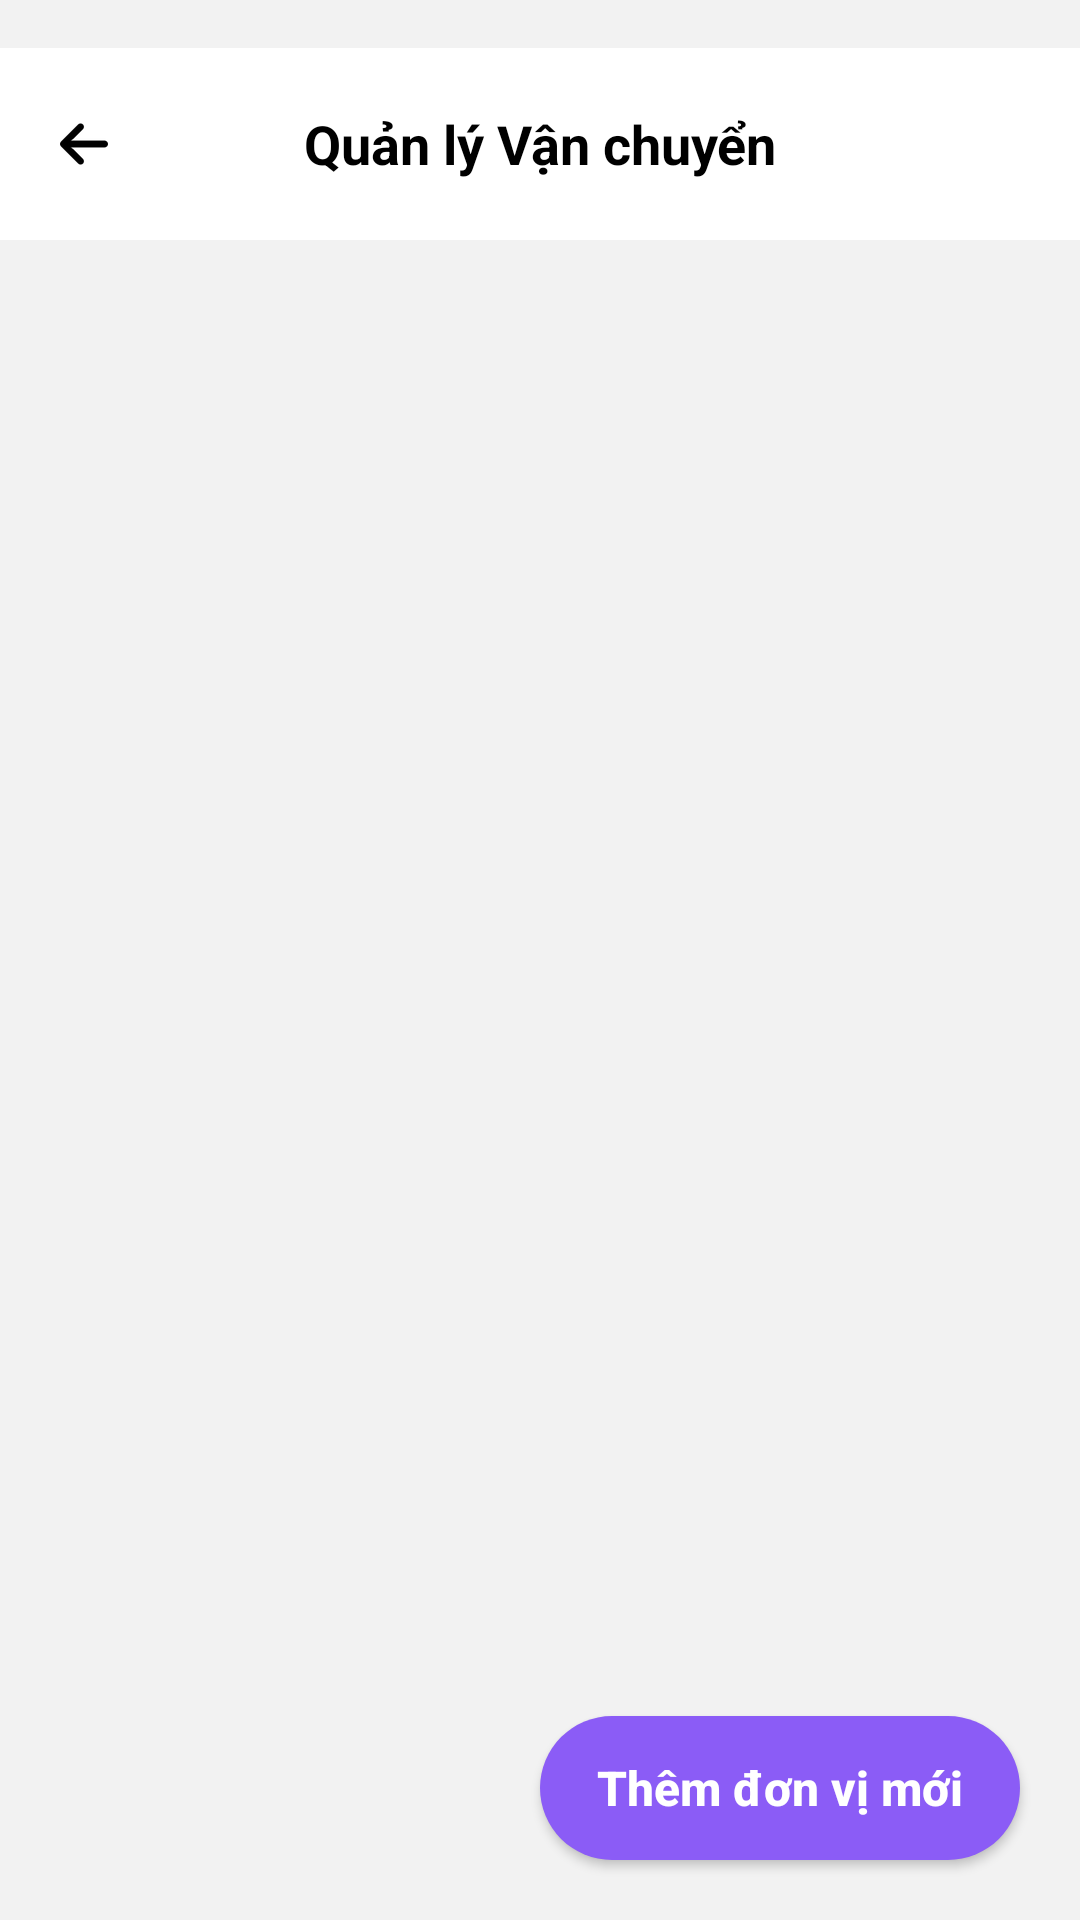

This screen was rendered from an Android layout file. Write that file and the resources it references.
<!-- AndroidManifest.xml: application theme Theme.CapyShop -->
<!-- res/layout/admin_quanlydonvivanchuyen_activity.xml -->
<?xml version="1.0" encoding="utf-8"?>
<androidx.constraintlayout.widget.ConstraintLayout
    xmlns:android="http://schemas.android.com/apk/res/android"
    xmlns:app="http://schemas.android.com/apk/res-auto"
    xmlns:tools="http://schemas.android.com/tools"
    android:id="@+id/main"
    android:layout_width="match_parent"
    android:layout_height="match_parent"
    android:background="@color/LightBackgroud"
    tools:context=".admin.donvivanchuyen.AdminQuanLyDonViVanChuyenActivity">

    <androidx.appcompat.widget.Toolbar
        android:id="@+id/tb_admin_quan_ly_don_vi_van_chuyen"
        android:layout_width="match_parent"
        android:layout_height="?attr/actionBarSize"
        android:layout_marginTop="16dp"
        android:background="@color/white"
        app:layout_constraintTop_toTopOf="parent"
        app:navigationIcon="@drawable/ic_quay_lai"
        app:navigationIconTint="@color/black">

        <TextView
            android:layout_width="wrap_content"
            android:layout_height="wrap_content"
            android:layout_gravity="center"
            android:text="Quản lý Vận chuyển"
            android:textColor="@color/black"
            android:textSize="18sp"
            android:textStyle="bold" />
    </androidx.appcompat.widget.Toolbar>

    <LinearLayout
        app:layout_constraintBottom_toBottomOf="parent"
        app:layout_constraintTop_toBottomOf="@id/tb_admin_quan_ly_don_vi_van_chuyen"
        android:layout_width="match_parent"
        android:layout_height="0dp"
        android:padding="16dp">

        <androidx.recyclerview.widget.RecyclerView
            android:id="@+id/rv_admin_quan_ly_don_vi_van_chuyen"
            android:layout_width="match_parent"
            android:layout_height="match_parent"
/>

    </LinearLayout>

    <androidx.appcompat.widget.AppCompatButton
        android:id="@+id/bt_admin_quan_ly_don_vi_van_chuyen_them"
        android:layout_width="160dp"
        android:layout_height="wrap_content"
        android:layout_margin="20dp"
        android:background="@drawable/button_on_backgroud"
        android:text="Thêm đơn vị mới"
        android:textAllCaps="false"
        android:textColor="@color/white"
        android:textSize="16sp"
        android:textStyle="bold"
        app:layout_constraintBottom_toBottomOf="parent"
        app:layout_constraintEnd_toEndOf="parent" />

</androidx.constraintlayout.widget.ConstraintLayout>
<!-- resources referenced by this layout -->
<resources>
  <color name="LightBackgroud">#F2F2F2</color>
  <color name="black">#FF000000</color>
  <color name="white">#FFFFFFFF</color>
  <!-- drawable button_on_backgroud (drawable) -->
  <?xml version="1.0" encoding="utf-8"?>
  <shape xmlns:android="http://schemas.android.com/apk/res/android"
      android:shape="rectangle">
      <corners android:radius="24dp" />
      <solid android:color="@color/ButtonOnBackgroud" />
  </shape>
  <!-- drawable ic_quay_lai: png bitmap (drawable-hdpi, 360 bytes) -->
  <style name="Theme.CapyShop" parent="Theme.Material3.DayNight.NoActionBar">
          
          <item name="colorPrimary">@color/purple_500</item>
          <item name="colorOnPrimary">@color/white</item>
          <item name="colorPrimaryContainer">@color/purple_200</item>
          <item name="colorOnPrimaryContainer">@color/purple_700</item>
  
          
          <item name="colorSecondary">@color/teal_200</item>
          <item name="colorOnSecondary">@color/black</item>
          <item name="colorSecondaryContainer">#CCE8E3</item>
          <item name="colorOnSecondaryContainer">#00201A</item>
  
          
          <item name="android:windowBackground">@color/white</item>
          <item name="colorSurface">#FBFCFF</item>
          <item name="colorOnSurface">#191C1E</item>
  
          
          <item name="colorPrimaryVariant" tools:ignore="MissingDefaultResource">@color/purple_700</item>
  
          
          <item name="android:navigationBarColor">@android:color/transparent</item>
          <item name="android:statusBarColor">@android:color/transparent</item>
          <item name="android:windowLightStatusBar">true</item>
  
      </style>
  <color name="ButtonOnBackgroud">#8B5CF6</color>
  <color name="purple_500">#FF6200EE</color>
  <color name="purple_200">#FFBB86FC</color>
  <color name="purple_700">#FF3700B3</color>
  <color name="teal_200">#FF03DAC5</color>
</resources>
